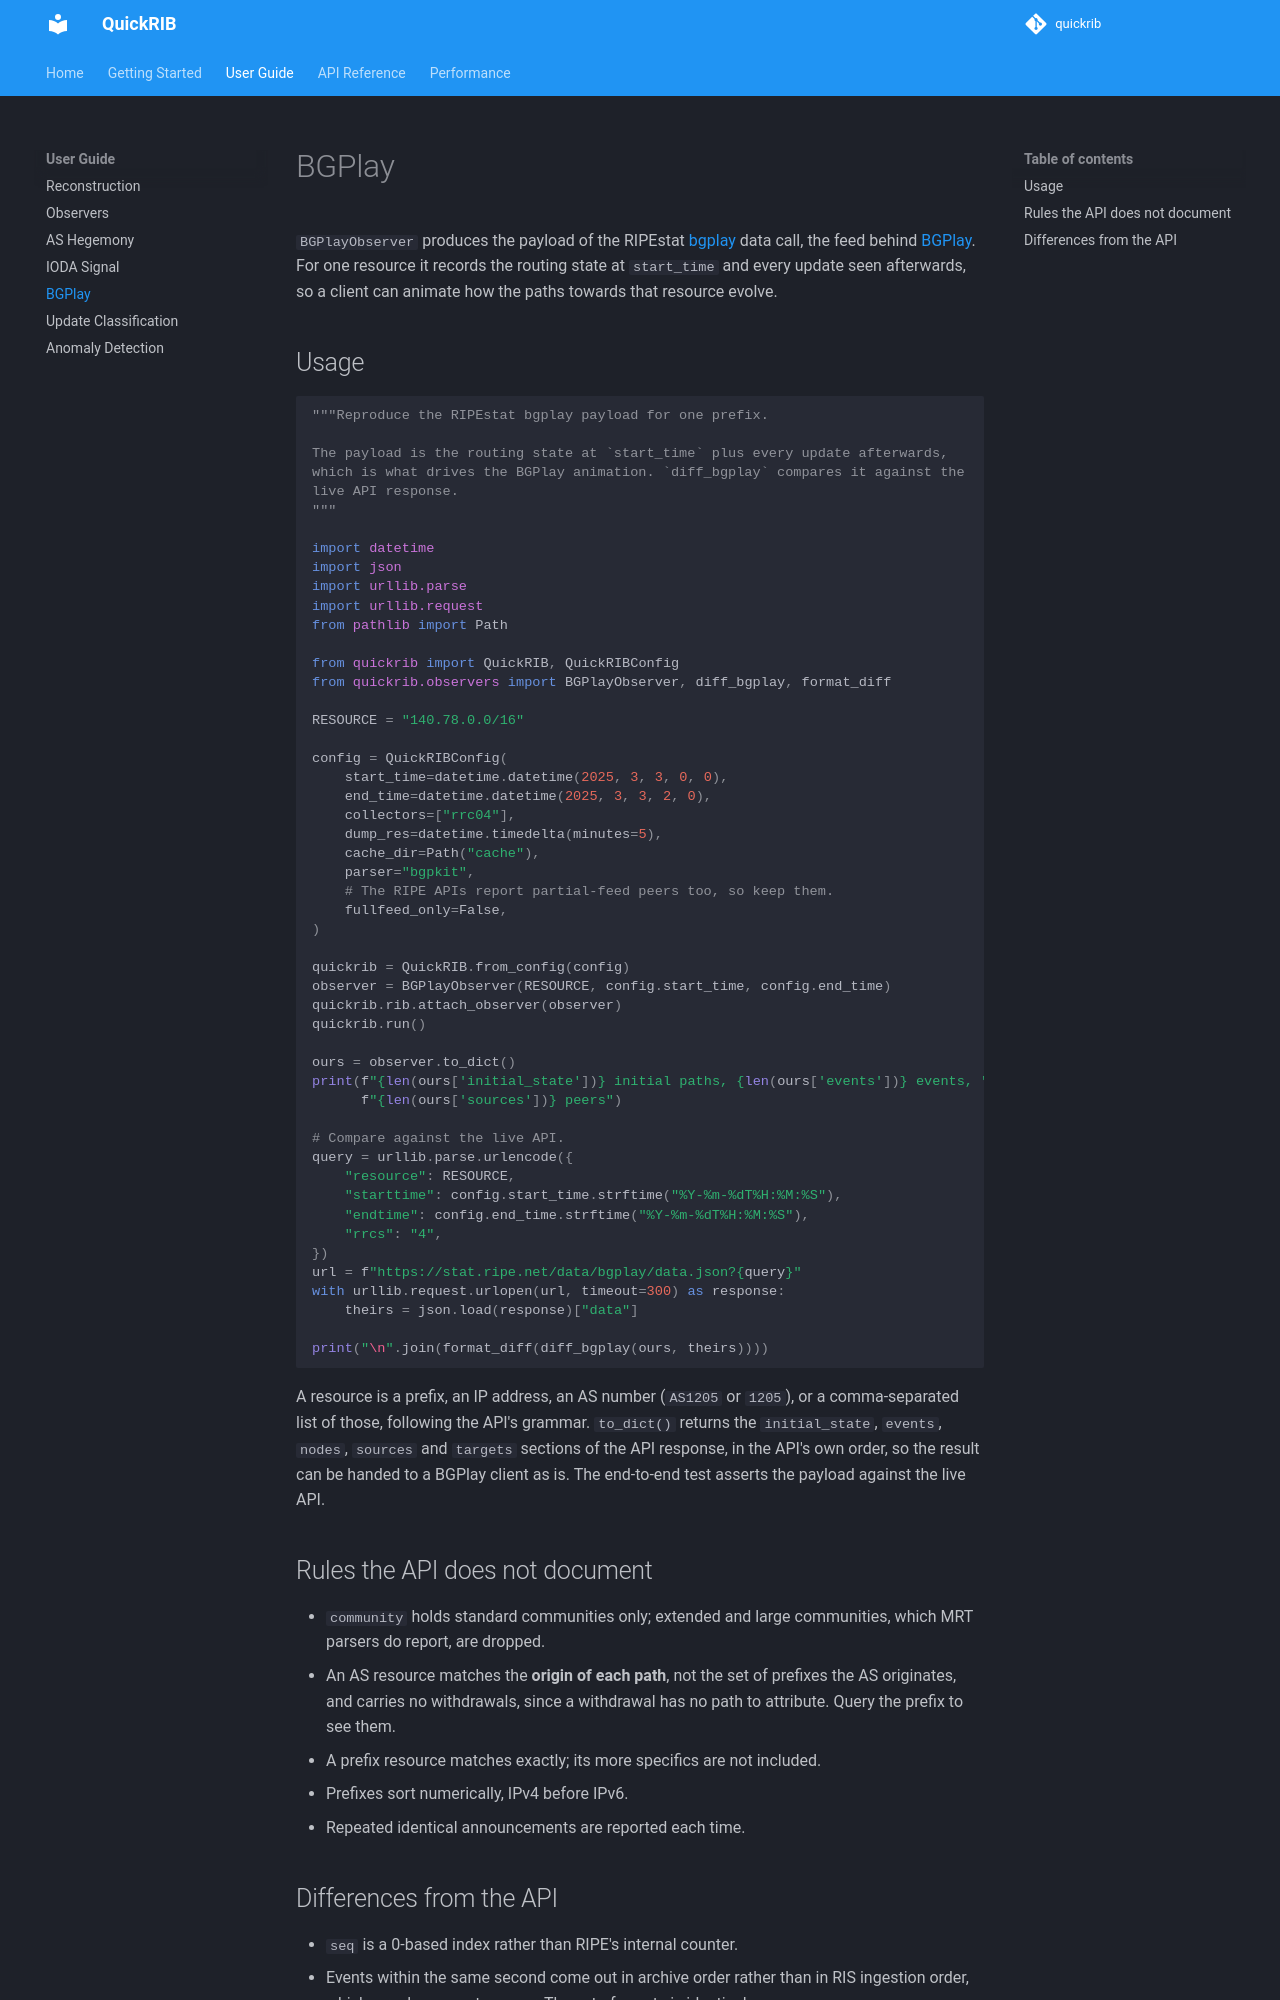

repository: JustinLoye/quickrib · page: guide/bgplay/index.html · generator: mkdocs

# BGPlay

`BGPlayObserver` produces the payload of the RIPEstat
[bgplay](https://stat.ripe.net/docs/02.data-api/bgplay.html) data call, the
feed behind [BGPlay](https://bgplay.massimocandela.com). For one resource it
records the routing state at `start_time` and every update seen afterwards, so
a client can animate how the paths towards that resource evolve.

## Usage

```python
--8<-- "examples/bgplay_payload.py"
```

A resource is a prefix, an IP address, an AS number (`AS1205` or `1205`), or a
comma-separated list of those, following the API's grammar. `to_dict()` returns
the `initial_state`, `events`, `nodes`, `sources` and `targets` sections of the
API response, in the API's own order, so the result can be handed to a BGPlay
client as is. The end-to-end test asserts the payload against the live API.

## Rules the API does not document

- `community` holds standard communities only; extended and large communities,
  which MRT parsers do report, are dropped.
- An AS resource matches the **origin of each path**, not the set of prefixes
  the AS originates, and carries no withdrawals, since a withdrawal has no path
  to attribute. Query the prefix to see them.
- A prefix resource matches exactly; its more specifics are not included.
- Prefixes sort numerically, IPv4 before IPv6.
- Repeated identical announcements are reported each time.
